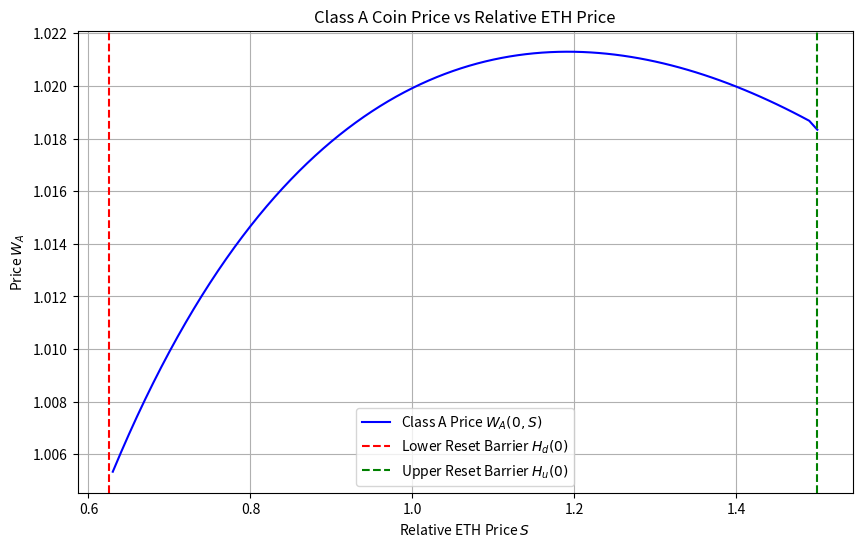

The script that saved this image:

import numpy as np
import matplotlib.pyplot as plt

def solve_periodic_pde():
    # Parameters
    T_days = 100
    T = T_days / 365.0
    r = 0.03
    R = 0.073  # 7.30%
    sigma = 0.9 # Volatility from Table 1 for ETH
    
    Hu_param = 2.0
    Hd_param = 0.25
    
    # Grid parameters
    S_min = 0.4
    S_max = 1.7
    NS = 131 # Number of spatial points
    S = np.linspace(S_min, S_max, NS)
    dS = S[1] - S[0]
    
    # Time stepping
    # Stability condition for explicit scheme: dt <= dS^2 / (sigma^2 * S_max^2)
    # 0.01^2 / (0.81 * 1.7^2) = 1e-4 / 2.34 ~= 4e-5
    NT = 6000
    dt = T / NT
    t_grid = np.linspace(0, T, NT+1)
    
    # Initial guess for W(0, S)
    # A generic guess: W(0, S) = S, or just 1.
    # W_A behaves like a bond, so close to 1.
    W_old_0 = np.ones(NS) 
    
    # Iteration storage
    W_curr = np.zeros((NT+1, NS))
    
    # Barrier functions
    def get_Hu_t(t):
        # Hu(t) = 0.5 * ((1 + R*t) + Hu_param / (1 + R*t) * (1+R*t)? No wait
        # From text logic: VB = 2S - VA. VA = 1 + Rt. VB = 2S - (1+Rt).
        # Trigger VB >= Hu_param. 2S >= Hu_param + 1 + Rt => S >= (Hu_param + 1 + Rt)/2
        return (Hu_param + 1 + R*t) / 2.0

    def get_Hd_t(t):
        # Trigger VB <= Hd_param. 2S <= Hd_param + 1 + Rt => S <= (Hd_param + 1 + Rt)/2
        return (Hd_param + 1 + R*t) / 2.0

    # Iteration loop
    max_iter = 5
    tolerance = 1e-3
    
    for k in range(max_iter):
        print(f"Iteration {k+1}...")
        
        # 1. Set terminal condition at T
        # WA(T, S) = R*T + WA(0, S - RT/2)? 
        # Check Eq 3.5: WA(T, S) = RT + WA(0, S * exp(-RT/2) ???
        # Text Eq 3.5 says: WA(T, S) = RT + WA(0, S - 1/2 * RT) ??
        # Let's re-read line 2037: WA(0, S_T - RT/2) * 1_{...}
        # Line 2185: WA(T, S) = RT + WA(0, S - 1/2 RT).
        # Wait, Eq 3.1 says S_{T} - RT/2.
        # But Eq 3.2 says Pt is GBM. S_t = Pt / (beta P0).
        # If Pt is GBM, S_t is GBM (since beta is constant between resets).
        # However, at T (regular payout), beta jumps.
        # beta_new = beta_old * (2 Pt) / (2 Pt - beta_old P0 RT).
        # This implies S jumps? S = Pt / (beta P0).
        # S_new = Pt / (beta_new P0) = Pt / (beta_old P0 * (2Pt)/(2Pt - beta P0 RT)) 
        #       = S_old * (2Pt - beta P0 RT) / (2Pt)
        #       = S_old * (1 - (beta P0 RT)/(2Pt))
        #       = S_old * (1 - RT / (2 S_old)) = S_old - RT/2.
        # So yes, S jumps to S - RT/2.
        # So WA(T, S) = RT + W_old_0 evaluated at (S - RT/2).
        
        # Interpolate W_old_0 at S - RT/2
        S_mapped = S - R*T/2.0
        # Clamp or handle out of bounds for interpolation?
        # If S - RT/2 < S_min, we need to extrapolate or use boundary.
        # Since we only solve for Hd(T) < S < Hu(T), we only care about those points.
        
        W_T = R*T + np.interp(S_mapped, S, W_old_0)
        
        W_curr[NT, :] = W_T
        
        # 2. Time stepping backward
        for n in range(NT-1, -1, -1):
            t = t_grid[n]
            Hu = get_Hu_t(t)
            Hd = get_Hd_t(t)
            
            # Identify active nodes
            # indices where Hd < S < Hu
            idx = np.where((S > Hd) & (S < Hu))[0]
            
            if len(idx) == 0:
                continue
                
            # Explicit update
            # W(n) = W(n+1) - dt * ( PDE_operator(W(n+1)) )
            # However, we want W_t = -L W. 
            # W(t) - W(t+dt) / (-dt) = L W.
            # W(t) = W(t+dt) - dt * L W(t+dt).
            # L W = rS W_S + 0.5 sigma^2 S^2 W_SS - r W.
            
            # Using central differences for space
            
            w_next = W_curr[n+1, :]
            
            for i in idx:
                s_val = S[i]
                
                # Boundary handling for w_next interpolation
                def get_w(s_query, t_next_val):
                    # Helper to get w at n+1, handling boundaries
                    # If s_query is outside (Hd_next, Hu_next), we must use BCs.
                    # But for explicit scheme, we just use the grid values from previous step.
                    # However, if grid neighbor is outside the domain of *current* step,
                    # strictly it should follow the solution in that region.
                    # The paper defines the PDE only on the domain.
                    # On boundary, BC applies.
                    
                    # Check current boundaries or next boundaries?
                    # The explicit stencil uses values at n+1.
                    # If neighbor is outside [Hd(t), Hu(t)], we should use BC at time t?
                    # Or BC at time t+dt?
                    # Using BC at time t+dt for determining neighbor values seems correct.
                    Hu_next = get_Hu_t(t_next_val)
                    Hd_next = get_Hd_t(t_next_val)
                    
                    if s_query >= Hu_next:
                        # WA(t, Hu) = Rt + WA(0, 1)
                        return R*t_next_val + np.interp(1.0, S, W_old_0)
                    elif s_query <= Hd_next:
                        # WA(t, Hd) = Rt + 1 - Hd + Hd * WA(0, 1)
                        # Note: Hd in formula (3.7) is the parameter Hd or Hd(t)?
                        # Eq 3.7: "1 - Hd + Hd WA(0, 1)". Given Hd(t) formula involves 'Hd',
                        # it's likely the constant parameter Hd (0.25).
                        return R*t_next_val + (1 - Hd_param) + Hd_param * np.interp(1.0, S, W_old_0)
                    else:
                        return np.interp(s_query, S, w_next)

                # Standard standard 3-point stencil
                # But we can just use array indexing if neighbors are inside
                # For safety near boundaries, let's use the helper or direct check
                
                # Left neighbor
                if i > 0:
                    val_minus = w_next[i-1] # Grid point
                    # If S[i-1] is out of bounds (<= Hd(t+dt)), we should technically overwrite it with BC?
                    # Let's simple check:
                    Hu_next = get_Hu_t(t_grid[n+1])
                    Hd_next = get_Hd_t(t_grid[n+1])
                    
                    if S[i-1] <= Hd_next:
                         val_minus = R*t_grid[n+1] + (1 - Hd_param) + Hd_param * np.interp(1.0, S, W_old_0)
                else:
                    # Boundary condition
                     val_minus = R*t_grid[n+1] + (1 - Hd_param) + Hd_param * np.interp(1.0, S, W_old_0)

                # Right neighbor
                if i < NS-1:
                    val_plus = w_next[i+1]
                    Hu_next = get_Hu_t(t_grid[n+1])
                    if S[i+1] >= Hu_next:
                        val_plus = R*t_grid[n+1] + np.interp(1.0, S, W_old_0)
                else:
                    val_plus = R*t_grid[n+1] + np.interp(1.0, S, W_old_0)
                
                val_center = w_next[i]
                
                # Derivatives
                delta_W = val_plus - val_minus
                delta2_W = val_plus - 2*val_center + val_minus
                
                W_s = delta_W / (2*dS)
                W_ss = delta2_W / (dS**2)
                
                L_W = r * s_val * W_s + 0.5 * sigma**2 * s_val**2 * W_ss - r * val_center
                
                # Update
                W_curr[n, i] = val_center - dt * (-L_W) # W_t = - L_W for backward eq?
                # Wait.
                # W(t) approx W(t+dt) - dt * W_t(t+dt)
                # W_t is usually defined as forward derivative?
                # Eq: W_t + LW = 0 => W_t = -LW.
                # W(t) = W(t+dt) - dt * (-LW) = W(t+dt) + dt * LW.
                # Let's check signs.
                # Discounting logic: Price = exp(-r dt) * E[Price_next].
                # E[Price_next] approx Price + dt * (rS W_s + 0.5 sigma^2 S^2 W_ss).
                # So Price(t) approx (1 - r dt) * (Price + dt(...))
                # = Price + dt (rS W_s + 0.5 sigma^2 S^2 W_ss - r Price).
                # Yes, + dt * LW.
                
                W_curr[n, i] = val_center + dt * L_W

            # Fill values outside active region with BCs for current time t
            # (Just for plotting/completeness, though next step only needs interior/boundary values)
            W_curr[n, S >= Hu] = R*t + np.interp(1.0, S, W_old_0)
            W_curr[n, S <= Hd] = R*t + (1 - Hd_param) + Hd_param * np.interp(1.0, S, W_old_0)

        # Check convergence
        diff = np.max(np.abs(W_curr[0, :] - W_old_0))
        print(f"Max diff: {diff}")
        if diff < tolerance:
            print("Converged.")
            break
        
        W_old_0 = W_curr[0, :].copy()

    # Plotting
    plt.figure(figsize=(10, 6))
    
    # Plot W_A(0, S)
    # Only valid for Hd(0) < S < Hu(0)
    Hd0 = get_Hd_t(0)
    Hu0 = get_Hu_t(0)
    
    mask = (S >= Hd0) & (S <= Hu0)
    plt.plot(S[mask], W_curr[0, mask], label='Class A Price $W_A(0, S)$', color='blue')
    
    # Add bounds
    plt.axvline(Hd0, color='r', linestyle='--', label='Lower Reset Barrier $H_d(0)$')
    plt.axvline(Hu0, color='g', linestyle='--', label='Upper Reset Barrier $H_u(0)$')
    
    plt.title('Class A Coin Price vs Relative ETH Price')
    plt.xlabel('Relative ETH Price $S$')
    plt.ylabel('Price $W_A$')
    plt.legend()
    plt.grid(True)
    
    plt.savefig('stablecoin_pricing.png')
    print("Plot saved to stablecoin_pricing.png")

if __name__ == "__main__":
    solve_periodic_pde()
